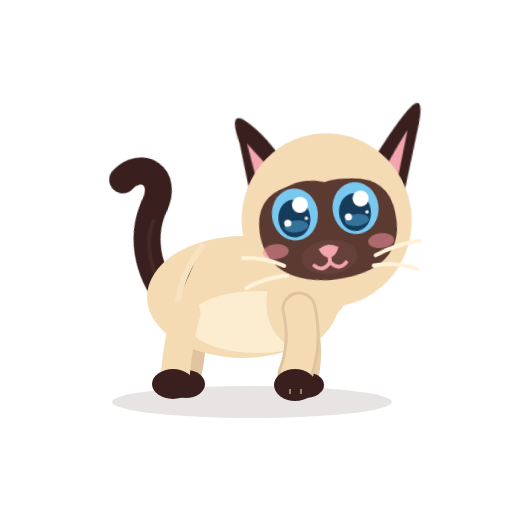
t = 0.00 s
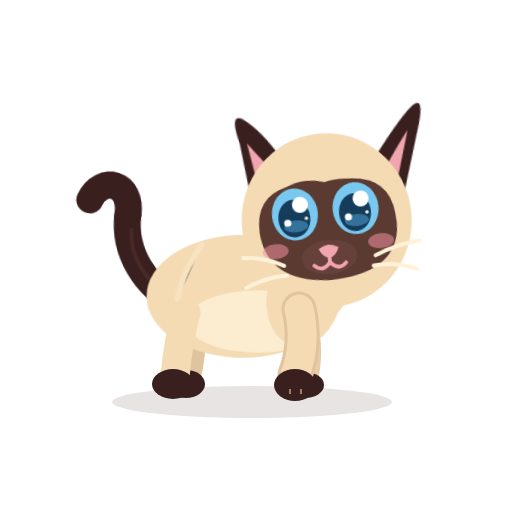
t = 0.70 s
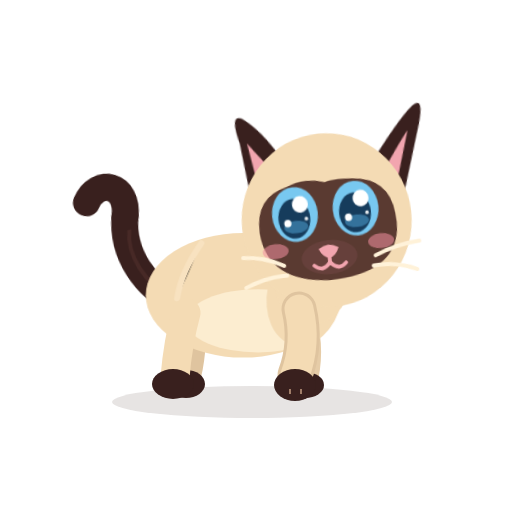
t = 1.68 s
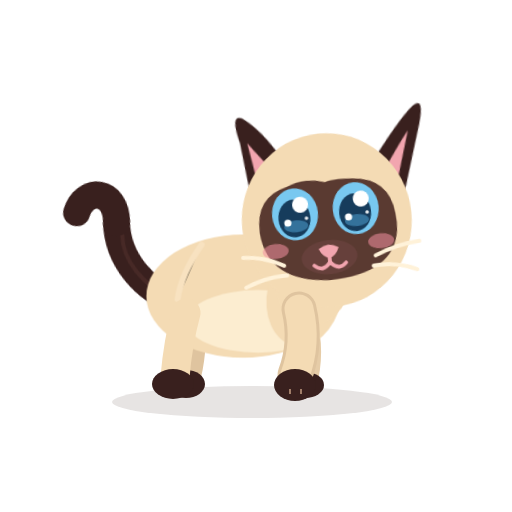
t = 2.50 s
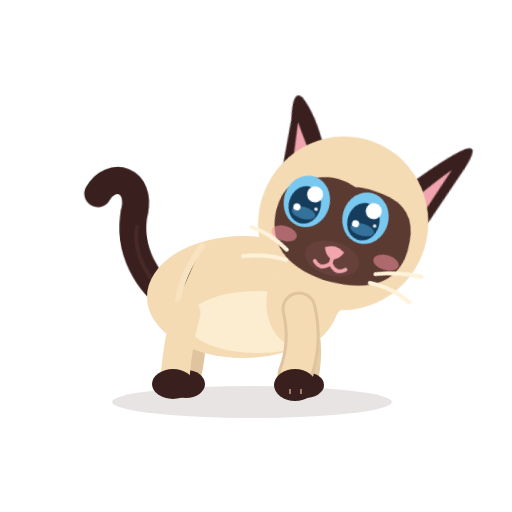
t = 3.25 s
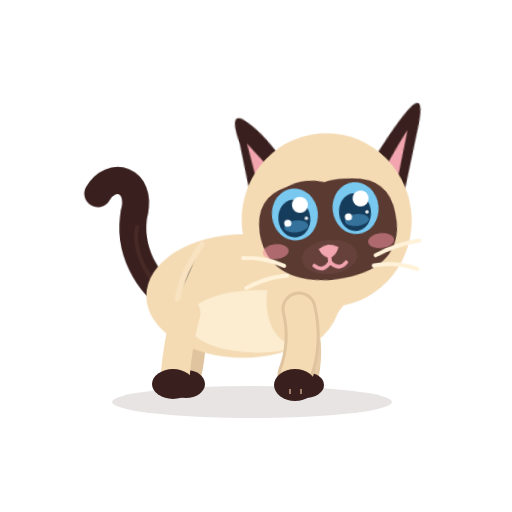
t = 4.25 s

The animated SVG that drew these frames (rendered in a browser with its animation timeline set to each time). Animation: 13 CSS @keyframes rules; one cycle of 5.00 s, repeats indefinitely.

<?xml version="1.0" encoding="UTF-8"?>
<svg xmlns="http://www.w3.org/2000/svg" viewBox="0 0 512 512" width="512" height="512" role="img" aria-label="Azami · Boude">
<title>Azami · Boude</title><desc>Elle tourne le dos, la queue bat le sol, et jette un coup d’œil par-dessus l’épaule de temps en temps.</desc>
<style><![CDATA[
*{animation-fill-mode:both}
#character{transform-box:view-box;transform-origin:255px 402px}#core{transform-box:view-box;transform-origin:268px 330px}#neck{transform-box:view-box;transform-origin:196px 300px}#head{transform-box:view-box;transform-origin:178px 290px}#ear-left{transform-box:view-box;transform-origin:112px 170px}#ear-right{transform-box:view-box;transform-origin:231px 170px}#tail{transform-box:view-box;transform-origin:339px 296px}#tail-tip{transform-box:view-box;transform-origin:377px 214px}#eye-l{transform-box:view-box;transform-origin:146px 211px}#eye-r{transform-box:view-box;transform-origin:207px 211px}#pupils-l{transform-box:view-box;transform-origin:146px 211px}#pupils-r{transform-box:view-box;transform-origin:207px 211px}#mouth-open{transform-box:view-box;transform-origin:177px 262px}#blush{transform-box:view-box;transform-origin:177px 245px}#whiskers{transform-box:view-box;transform-origin:177px 262px}#front-near{transform-box:view-box;transform-origin:211px 312px}#front-far{transform-box:view-box;transform-origin:210px 312px}#back-near{transform-box:view-box;transform-origin:324px 316px}#back-far{transform-box:view-box;transform-origin:320px 316px}
#eyes-blink{opacity:0}#eyes-happy{opacity:0}#mouth-open{opacity:0}#character{transform:translate(0px,0px) rotate(0deg) scale(-1,1)}
#character{animation:k-character 5.0s infinite}
@keyframes k-character{0.0%{transform:translate(0px,0px) rotate(0deg) scale(-1,1);opacity:1;animation-timing-function:linear}100.0%{transform:translate(0px,0px) rotate(0deg) scale(-1,1);opacity:1;animation-timing-function:linear}}
#ear-left{animation:k-ear-left 5.0s infinite}
@keyframes k-ear-left{0.0%{transform:translate(0px,0px) rotate(-10deg) scale(1,1);opacity:1;animation-timing-function:linear}100.0%{transform:translate(0px,0px) rotate(-10deg) scale(1,1);opacity:1;animation-timing-function:linear}}
#ear-right{animation:k-ear-right 5.0s infinite}
@keyframes k-ear-right{0.0%{transform:translate(0px,0px) rotate(10deg) scale(1,1);opacity:1;animation-timing-function:linear}100.0%{transform:translate(0px,0px) rotate(10deg) scale(1,1);opacity:1;animation-timing-function:linear}}
#head{animation:k-head 5.0s infinite}
@keyframes k-head{0.0%{transform:translate(0px,0px) rotate(6deg) scale(1,1);opacity:1;animation-timing-function:cubic-bezier(.45,0,.55,1)}48.0%{transform:translate(0px,0px) rotate(6deg) scale(1,1);opacity:1;animation-timing-function:cubic-bezier(.5,0,.75,0)}56.0%{transform:translate(10px,0px) rotate(-16deg) scale(1,1);opacity:1;animation-timing-function:cubic-bezier(.2,.8,.3,1)}72.0%{transform:translate(10px,0px) rotate(-16deg) scale(1,1);opacity:1;animation-timing-function:cubic-bezier(.5,0,.75,0)}80.0%{transform:translate(0px,0px) rotate(6deg) scale(1,1);opacity:1;animation-timing-function:cubic-bezier(.45,0,.55,1)}100.0%{transform:translate(0px,0px) rotate(6deg) scale(1,1);opacity:1;animation-timing-function:linear}}
#pupils-l{animation:k-pupils-l 5.0s infinite}
@keyframes k-pupils-l{0.0%{transform:translate(0px,0px) rotate(0deg) scale(1,1);opacity:1;animation-timing-function:linear}56.0%{transform:translate(0px,0px) rotate(0deg) scale(1,1);opacity:1;animation-timing-function:cubic-bezier(.2,.8,.3,1)}58.0%{transform:translate(10px,-2px) rotate(0deg) scale(1,1);opacity:1;animation-timing-function:linear}74.0%{transform:translate(10px,-2px) rotate(0deg) scale(1,1);opacity:1;animation-timing-function:cubic-bezier(.2,.8,.3,1)}76.4%{transform:translate(0px,0px) rotate(0deg) scale(1,1);opacity:1;animation-timing-function:linear}100.0%{transform:translate(0px,0px) rotate(0deg) scale(1,1);opacity:1;animation-timing-function:linear}}
#pupils-r{animation:k-pupils-r 5.0s infinite}
@keyframes k-pupils-r{0.0%{transform:translate(0px,0px) rotate(0deg) scale(1,1);opacity:1;animation-timing-function:linear}56.0%{transform:translate(0px,0px) rotate(0deg) scale(1,1);opacity:1;animation-timing-function:cubic-bezier(.2,.8,.3,1)}58.0%{transform:translate(10px,-2px) rotate(0deg) scale(1,1);opacity:1;animation-timing-function:linear}74.0%{transform:translate(10px,-2px) rotate(0deg) scale(1,1);opacity:1;animation-timing-function:cubic-bezier(.2,.8,.3,1)}76.4%{transform:translate(0px,0px) rotate(0deg) scale(1,1);opacity:1;animation-timing-function:linear}100.0%{transform:translate(0px,0px) rotate(0deg) scale(1,1);opacity:1;animation-timing-function:linear}}
#eye-l{animation:k-eye-l 5.0s infinite}
@keyframes k-eye-l{0.0%{transform:translate(0px,0px) rotate(0deg) scale(1,1);opacity:1;animation-timing-function:linear}30.0%{transform:translate(0px,0px) rotate(0deg) scale(1,1);opacity:1;animation-timing-function:cubic-bezier(.5,0,.75,0)}31.0%{transform:translate(0px,0px) rotate(0deg) scale(1.04,0.3);opacity:1;animation-timing-function:steps(1,end)}31.2%{transform:translate(0px,0px) rotate(0deg) scale(1.04,0.12);opacity:0;animation-timing-function:steps(1,end)}32.6%{transform:translate(0px,0px) rotate(0deg) scale(1.04,0.4);opacity:1;animation-timing-function:cubic-bezier(.34,1.56,.64,1)}34.4%{transform:translate(0px,0px) rotate(0deg) scale(1,1);opacity:1;animation-timing-function:linear}100.0%{transform:translate(0px,0px) rotate(0deg) scale(1,1);opacity:1;animation-timing-function:linear}}
#eye-r{animation:k-eye-r 5.0s infinite}
@keyframes k-eye-r{0.0%{transform:translate(0px,0px) rotate(0deg) scale(1,1);opacity:1;animation-timing-function:linear}30.0%{transform:translate(0px,0px) rotate(0deg) scale(1,1);opacity:1;animation-timing-function:cubic-bezier(.5,0,.75,0)}31.0%{transform:translate(0px,0px) rotate(0deg) scale(1.04,0.3);opacity:1;animation-timing-function:steps(1,end)}31.2%{transform:translate(0px,0px) rotate(0deg) scale(1.04,0.12);opacity:0;animation-timing-function:steps(1,end)}32.6%{transform:translate(0px,0px) rotate(0deg) scale(1.04,0.4);opacity:1;animation-timing-function:cubic-bezier(.34,1.56,.64,1)}34.4%{transform:translate(0px,0px) rotate(0deg) scale(1,1);opacity:1;animation-timing-function:linear}100.0%{transform:translate(0px,0px) rotate(0deg) scale(1,1);opacity:1;animation-timing-function:linear}}
#eyes-blink{animation:k-eyes-blink 5.0s infinite}
@keyframes k-eyes-blink{0.0%{transform:translate(0px,0px) rotate(0deg) scale(1,1);opacity:0;animation-timing-function:linear}30.0%{transform:translate(0px,0px) rotate(0deg) scale(1,1);opacity:0;animation-timing-function:steps(1,end)}31.2%{transform:translate(0px,0px) rotate(0deg) scale(1,1);opacity:1;animation-timing-function:steps(1,end)}32.6%{transform:translate(0px,0px) rotate(0deg) scale(1,1);opacity:0;animation-timing-function:steps(1,end)}100.0%{transform:translate(0px,0px) rotate(0deg) scale(1,1);opacity:0;animation-timing-function:linear}}
#core{animation:c-core 3.4s infinite}
@keyframes c-core{0.0%{transform:translate(0px,0px) rotate(0deg) scale(1,1);opacity:1;animation-timing-function:cubic-bezier(.45,0,.55,1)}47.0%{transform:translate(0px,-1.0499999999999998px) rotate(0deg) scale(1.0126,1.021);opacity:1;animation-timing-function:cubic-bezier(.45,0,.55,1)}100.0%{transform:translate(0px,0px) rotate(0deg) scale(1,1);opacity:1;animation-timing-function:cubic-bezier(.45,0,.55,1)}}
#neck{animation:c-neck 3.4s infinite}
@keyframes c-neck{0.0%{transform:translate(0px,0px) rotate(0deg) scale(1,1);opacity:1;animation-timing-function:cubic-bezier(.45,0,.55,1)}47.0%{transform:translate(0px,-1.26px) rotate(0deg) scale(1,1);opacity:1;animation-timing-function:cubic-bezier(.45,0,.55,1)}100.0%{transform:translate(0px,0px) rotate(0deg) scale(1,1);opacity:1;animation-timing-function:cubic-bezier(.45,0,.55,1)}}
#tail{animation:c-tail 1.0s infinite}
@keyframes c-tail{0.0%{transform:translate(0px,0px) rotate(0deg) scale(1,1);opacity:1;animation-timing-function:cubic-bezier(.45,0,.55,1)}28.0%{transform:translate(0px,0px) rotate(-7deg) scale(1,1);opacity:1;animation-timing-function:cubic-bezier(.45,0,.55,1)}58.0%{transform:translate(0px,0px) rotate(5deg) scale(1,1);opacity:1;animation-timing-function:cubic-bezier(.45,0,.55,1)}80.0%{transform:translate(0px,0px) rotate(-2deg) scale(1,1);opacity:1;animation-timing-function:cubic-bezier(.45,0,.55,1)}100.0%{transform:translate(0px,0px) rotate(0deg) scale(1,1);opacity:1;animation-timing-function:cubic-bezier(.45,0,.55,1)}}
#tail{animation:c-tail 1.0s infinite}
@keyframes c-tail{0.0%{transform:translate(0px,0px) rotate(-14deg) scale(1,1);opacity:1;animation-timing-function:cubic-bezier(.45,0,.55,1)}50.0%{transform:translate(0px,0px) rotate(12deg) scale(1,1);opacity:1;animation-timing-function:cubic-bezier(.45,0,.55,1)}100.0%{transform:translate(0px,0px) rotate(-14deg) scale(1,1);opacity:1;animation-timing-function:cubic-bezier(.45,0,.55,1)}}
@media(prefers-reduced-motion:reduce){*{animation:none!important}}
]]></style>


<g id="ground-shadow"><ellipse cx="252" cy="402" rx="140" ry="16" fill="#39201E" opacity=".12"/></g>
<g id="character">
  <g id="tail">
    <path d="M334 302 C363 286 384 250 377 212" stroke="#39201E" stroke-width="27" stroke-linecap="round" fill="none"/>
    <path d="M336 302 C365 279 379 251 374 226" stroke="#6B403A" stroke-width="4" stroke-linecap="round" fill="none" opacity=".28"/>
    <g id="tail-tip"><path d="M377 213 C370 180 401 171 414 195" stroke="#39201E" stroke-width="27" stroke-linecap="round" fill="none"/></g>
  </g>
  <g id="back-far"><path d="M320 313 Q314 343 322 376" stroke="#DFC49F" stroke-width="26" fill="none" stroke-linecap="round"/><ellipse cx="324" cy="384" rx="19" ry="14" fill="#39201E"/></g>
  <g id="front-far"><path d="M210 309 Q198 344 205 377" stroke="#E6CCA7" stroke-width="27" fill="none" stroke-linecap="round"/><ellipse cx="205" cy="385" rx="19" ry="13" fill="#39201E"/></g>
  <g id="core">
    <ellipse cx="267" cy="297" rx="96" ry="61" fill="#F4DBB4"/>
    <ellipse cx="252" cy="322" rx="71" ry="31" fill="#FFF2D9" opacity=".78"/>
    <ellipse cx="206" cy="296" rx="37" ry="51" transform="rotate(-12 206 296)" fill="#F4DBB4"/>
    <path d="M308 246 Q328 274 332 300" stroke="#F9E4C3" stroke-width="6" opacity=".8" stroke-linecap="round"/>
  </g>
  <g id="back-near"><path d="M324 313 Q332 342 335 377" stroke="#F4DBB4" stroke-width="29" fill="none" stroke-linecap="round"/><ellipse cx="337" cy="384" rx="21" ry="15" fill="#39201E"/></g>
  <g id="neck"><ellipse cx="196" cy="276" rx="39" ry="51" transform="rotate(-10 196 276)" fill="#F4DBB4"/></g>
  <g id="head">
    <g id="ear-left"><path d="M130 178 Q102 124 89 110 Q78 99 81 127 L92 206Z" fill="#39201E"/><path d="M112 175 Q98 145 92 135 L98 181Z" fill="#F2A5AF"/></g>
    <g id="ear-right"><path d="M206 177 Q219 129 239 108 Q250 100 248 131 L253 196Z" fill="#39201E"/><path d="M220 174 Q235 146 241 133 L242 176Z" fill="#F2A5AF"/></g>
    <ellipse cx="176" cy="220" rx="85" ry="87" fill="#F4DBB4"/>
    <path d="M107 220 Q110 184 147 181 Q166 179 174 182 Q194 175 213 183 Q245 190 244 226 Q241 276 179 280 Q114 280 107 237 Q106 229 107 220Z" fill="#5A3A31"/>
    <g id="blush"><ellipse cx="124" cy="246" rx="13" ry="7.5" fill="#F48FA0" opacity=".55"/><ellipse cx="230" cy="246" rx="13" ry="7.5" fill="#F48FA0" opacity=".55"/></g>
    <g id="eye-l"><g transform="translate(146 211)"><g id="pupils-l"><ellipse rx="23" ry="26" fill="#78C8F0"/><ellipse cx="1" cy="4" rx="16" ry="19" fill="#163C5C"/>
      <ellipse cx="0" cy="12" rx="12" ry="6" fill="#4E9FCF" opacity=".55"/><circle cx="-6" cy="-9" r="8" fill="#FFFFFF"/><circle cx="8" cy="8" r="3.6" fill="#FFFFFF"/><circle cx="-11" cy="5" r="1.8" fill="#FFFFFF" opacity=".9"/></g></g></g>
    <g id="eye-r"><g transform="translate(207 211)"><g id="pupils-r"><ellipse rx="23" ry="26" fill="#78C8F0"/><ellipse cx="1" cy="4" rx="16" ry="19" fill="#163C5C"/>
      <ellipse cx="0" cy="12" rx="12" ry="6" fill="#4E9FCF" opacity=".55"/><circle cx="-6" cy="-9" r="8" fill="#FFFFFF"/><circle cx="8" cy="8" r="3.6" fill="#FFFFFF"/><circle cx="-11" cy="5" r="1.8" fill="#FFFFFF" opacity=".9"/></g></g></g>
    <g id="eyes-blink"><path d="M126 213 Q146 219 166 213 M187 213 Q207 219 228 213" stroke="#FFF2D9" stroke-width="7" stroke-linecap="round" fill="none"/></g>
    <g id="eyes-happy"><path d="M127 218 Q146 194 165 218 M188 218 Q207 194 226 218" stroke="#FFF2D9" stroke-width="7.5" stroke-linecap="round" fill="none"/></g>
    <ellipse cx="177" cy="257" rx="28" ry="17" fill="#66403B"/>
    <path d="M167 248 Q177 241 187 248 Q184 256 177 258 Q170 256 167 248Z" fill="#F2A5AF"/>
    <g id="mouth-smile" stroke="#F2A5AF" stroke-width="3.8" stroke-linecap="round" fill="none"><path d="M177 257 V262 M177 262 Q169 272 161 264 M177 262 Q185 272 193 264"/></g>
    <g id="mouth-open"><ellipse cx="177" cy="268" rx="11" ry="13" fill="#8F4357"/><path d="M170 274 Q177 266 184 274 Q177 281 170 274Z" fill="#F6A2B0"/></g>
    <g id="whiskers" stroke="#FFF2D9" stroke-width="4" stroke-linecap="round" fill="none"><path d="M131 260 Q109 251 86 250 M134 270 Q111 268 91 278 M223 261 Q242 250 263 249 M221 271 Q241 270 263 279"/></g>
    
  </g>
  <g id="front-near"><path d="M211 309 Q203 343 215 375" stroke="#DFC49F" stroke-width="35" fill="none" stroke-linecap="round"/><path d="M211 309 Q203 343 215 375" stroke="#F4DBB4" stroke-width="29" fill="none" stroke-linecap="round"/><ellipse cx="215" cy="385" rx="21" ry="16" fill="#39201E"/><path d="M209 389 L209 394 M220 389 L220 394" stroke="#F2C8A5" stroke-width="2" opacity=".56"/></g>
  
</g>


</svg>
